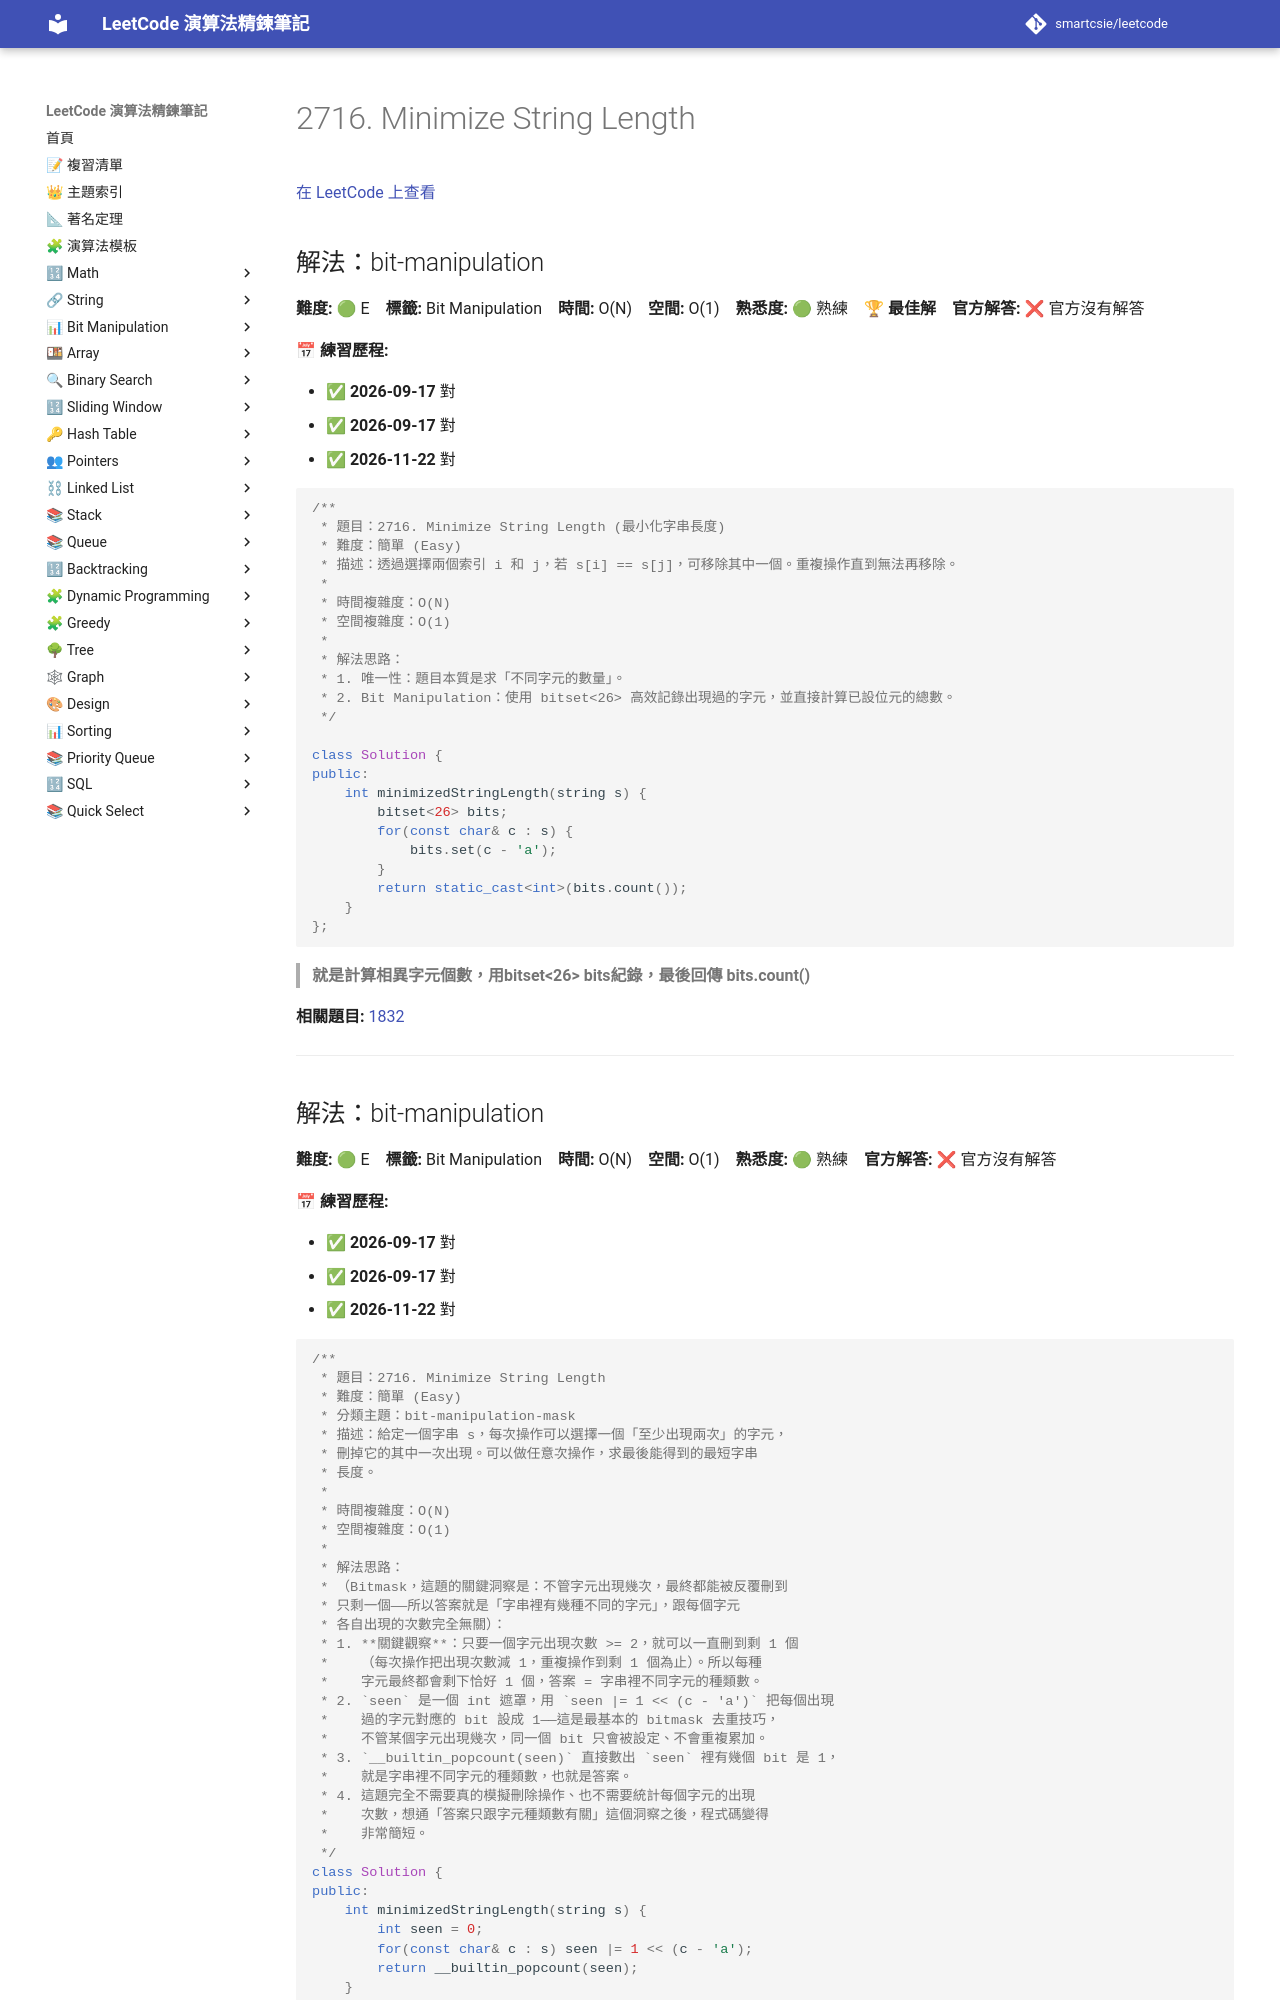

repository: smartcsie/leetcode · page: problems/2716/index.html · generator: mkdocs

# 2716. Minimize String Length

[在 LeetCode 上查看](https://leetcode.com/problems/minimize-string-length/)

## 解法：bit-manipulation

**難度:** 🟢 E　**標籤:** Bit Manipulation　**時間:** O(N)　**空間:** O(1)　**熟悉度:** 🟢 熟練　🏆 **最佳解**　**官方解答:** ❌ 官方沒有解答

**📅 練習歷程:**

- ✅ **2026-09-17** 對
- ✅ **2026-09-17** 對
- ✅ **2026-11-22** 對

```cpp
/**
 * 題目：2716. Minimize String Length (最小化字串長度)
 * 難度：簡單 (Easy)
 * 描述：透過選擇兩個索引 i 和 j，若 s[i] == s[j]，可移除其中一個。重複操作直到無法再移除。
 *
 * 時間複雜度：O(N)
 * 空間複雜度：O(1)
 *
 * 解法思路：
 * 1. 唯一性：題目本質是求「不同字元的數量」。
 * 2. Bit Manipulation：使用 bitset<26> 高效記錄出現過的字元，並直接計算已設位元的總數。
 */

class Solution {
public:
    int minimizedStringLength(string s) {
        bitset<26> bits;
        for(const char& c : s) {
            bits.set(c - 'a');
        }
        return static_cast<int>(bits.count());
    }
};
```

> **就是計算相異字元個數，用bitset<26> bits紀錄，最後回傳 bits.count()**<br>

**相關題目:** [1832](../problems/1832.md)

---
